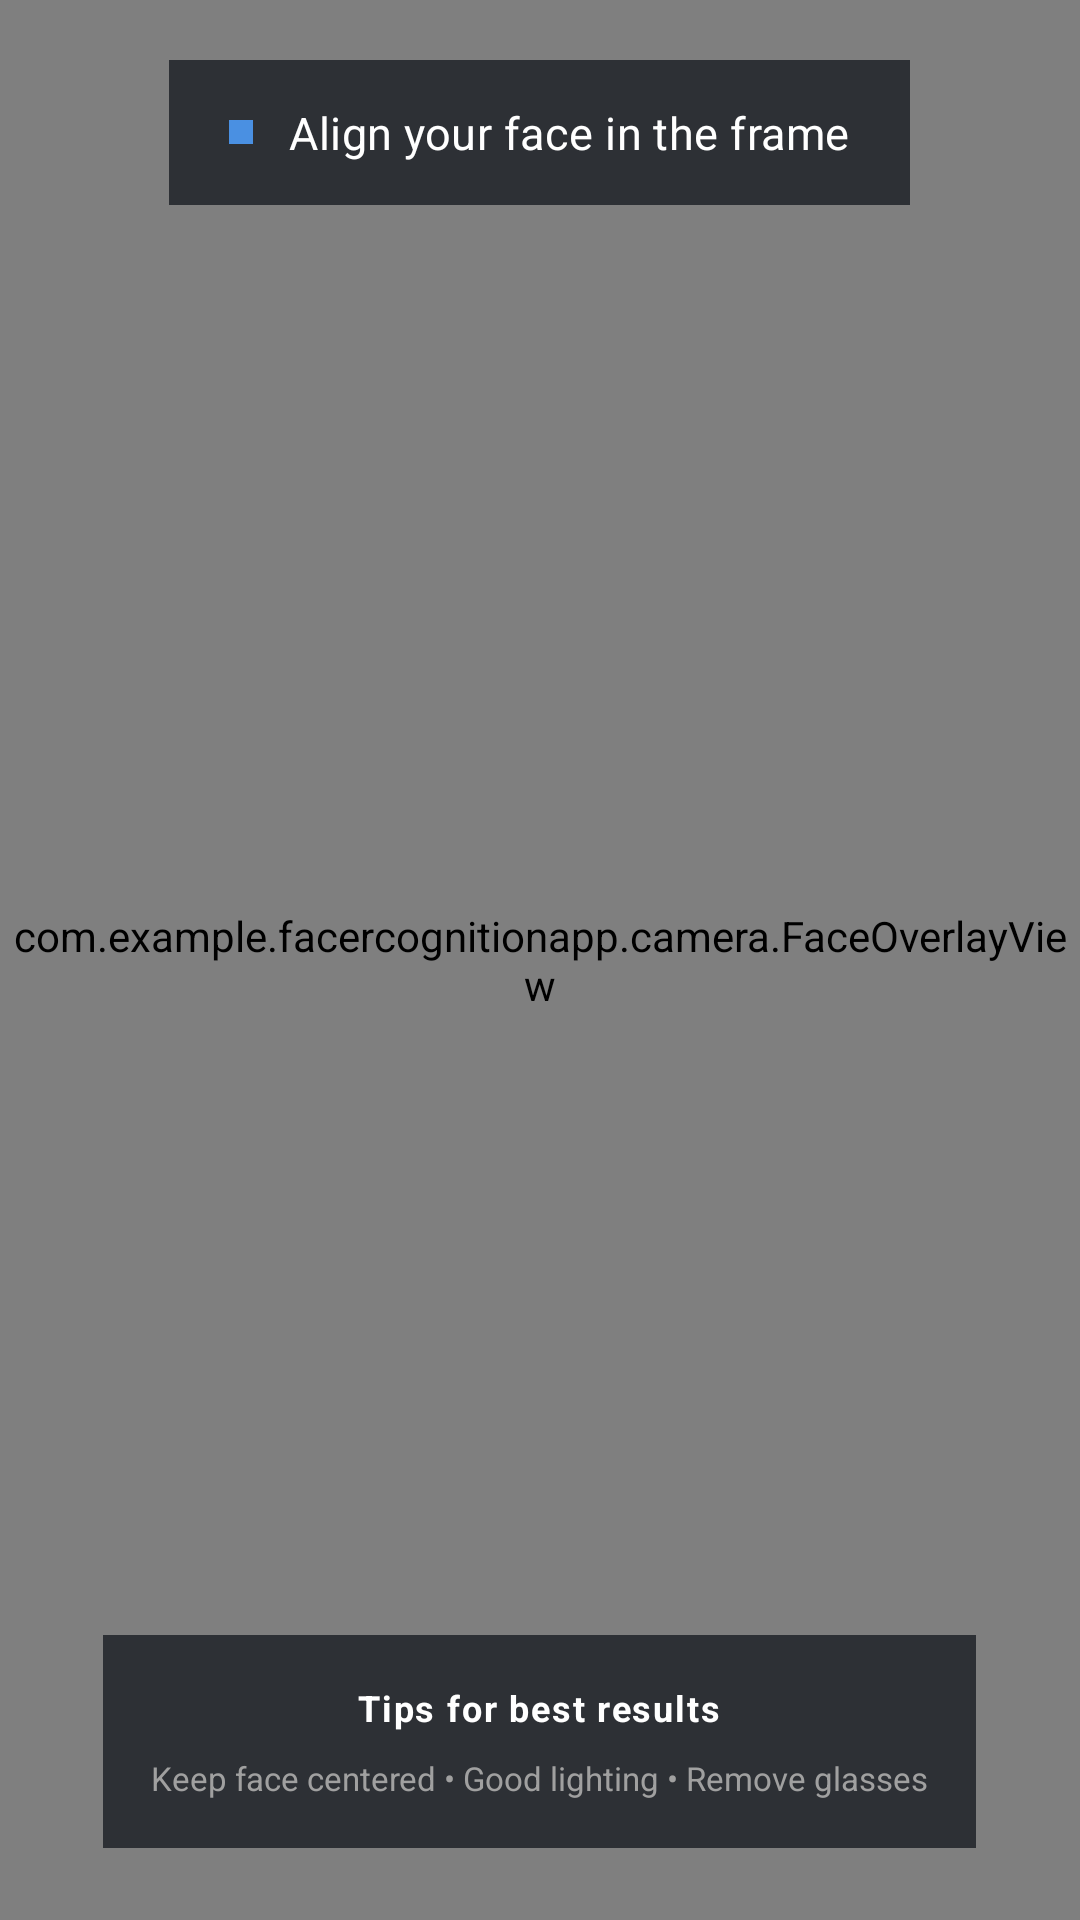

The Android layout XML behind this screen, and the referenced resources:
<!-- AndroidManifest.xml: application theme Theme.FaceFrontend -->
<!-- res/layout/activity_main.xml -->
<?xml version="1.0" encoding="utf-8"?>
<FrameLayout
    xmlns:android="http://schemas.android.com/apk/res/android"
    xmlns:app="http://schemas.android.com/apk/res-auto"
    android:layout_width="match_parent"
    android:layout_height="match_parent">

    
    <androidx.camera.view.PreviewView
        android:id="@+id/previewView"
        android:layout_width="match_parent"
        android:layout_height="match_parent" />

    
    <View
        android:layout_width="match_parent"
        android:layout_height="match_parent"
        android:background="#40000000"/>

    
    <com.example.facercognitionapp.camera.FaceOverlayView
        android:id="@+id/faceOverlay"
        android:layout_width="match_parent"
        android:layout_height="match_parent"
        android:clickable="false"
        android:focusable="false"
        android:importantForAccessibility="no" />

    
    <View
        android:id="@+id/faceGuide"
        android:layout_width="346dp"
        android:layout_height="392dp"
        android:layout_gravity="center"
        android:layout_marginTop="-40dp" />

    
    <LinearLayout
        android:layout_width="match_parent"
        android:layout_height="wrap_content"
        android:layout_gravity="top"
        android:orientation="vertical"
        android:padding="20dp">

        <LinearLayout
            android:layout_width="wrap_content"
            android:layout_height="wrap_content"
            android:orientation="horizontal"
            android:layout_gravity="center_horizontal"
            android:background="#CC1A1D24"
            android:paddingTop="14dp"
            android:paddingBottom="14dp"
            android:paddingStart="20dp"
            android:paddingEnd="20dp"
            android:gravity="center">

            
            <View
                android:layout_width="8dp"
                android:layout_height="8dp"
                android:background="#4A90E2"
                android:layout_marginEnd="12dp"/>

            <TextView
                android:id="@+id/statusText"
                android:layout_width="wrap_content"
                android:layout_height="wrap_content"
                android:text="Align your face in the frame"
                android:textColor="#FFFFFF"
                android:textSize="15sp"
                android:letterSpacing="0.01"/>

        </LinearLayout>

    </LinearLayout>

    
    <LinearLayout
        android:layout_width="match_parent"
        android:layout_height="wrap_content"
        android:layout_gravity="bottom"
        android:orientation="vertical"
        android:padding="24dp"
        android:gravity="center">

        <LinearLayout
            android:layout_width="wrap_content"
            android:layout_height="wrap_content"
            android:orientation="vertical"
            android:gravity="center"
            android:background="#CC1A1D24"
            android:padding="16dp">

            <TextView
                android:layout_width="wrap_content"
                android:layout_height="wrap_content"
                android:text="Tips for best results"
                android:textColor="#FFFFFF"
                android:textSize="12sp"
                android:textStyle="bold"
                android:letterSpacing="0.05"
                android:layout_marginBottom="8dp"/>

            <TextView
                android:layout_width="wrap_content"
                android:layout_height="wrap_content"
                android:text="Keep face centered • Good lighting • Remove glasses"
                android:textColor="#A0A0A0"
                android:textSize="11sp"
                android:gravity="center"/>

        </LinearLayout>

    </LinearLayout>

    
    
    <LinearLayout
        android:id="@+id/welcomeCard"
        android:layout_width="match_parent"
        android:layout_height="wrap_content"
        android:layout_gravity="bottom"
        android:orientation="vertical"
        android:visibility="gone"
        android:background="#F9FAFB"
        android:paddingTop="24dp"
        android:paddingBottom="32dp"
        android:paddingStart="32dp"
        android:paddingEnd="32dp"
        android:gravity="center">

        
        <View
            android:layout_width="48dp"
            android:layout_height="4dp"
            android:background="#F7931E"
            android:layout_marginBottom="20dp" />

        


        <TextView
            android:id="@+id/welcomeText"
            android:layout_width="wrap_content"
            android:layout_height="wrap_content"
            android:text="Welcome Back!"
            android:textSize="22sp"
            android:textStyle="bold"
            android:textColor="#1F2937"/>

        <TextView
            android:layout_width="wrap_content"
            android:layout_height="wrap_content"
            android:textSize="14sp"
            android:textColor="#6B7280"
            android:layout_marginTop="6dp"/>

    </LinearLayout>



</FrameLayout>
<!-- resources referenced by this layout -->
<resources>
  <style name="Theme.FaceFrontend" parent="Theme.Material3.DayNight.NoActionBar">
      </style>
</resources>
